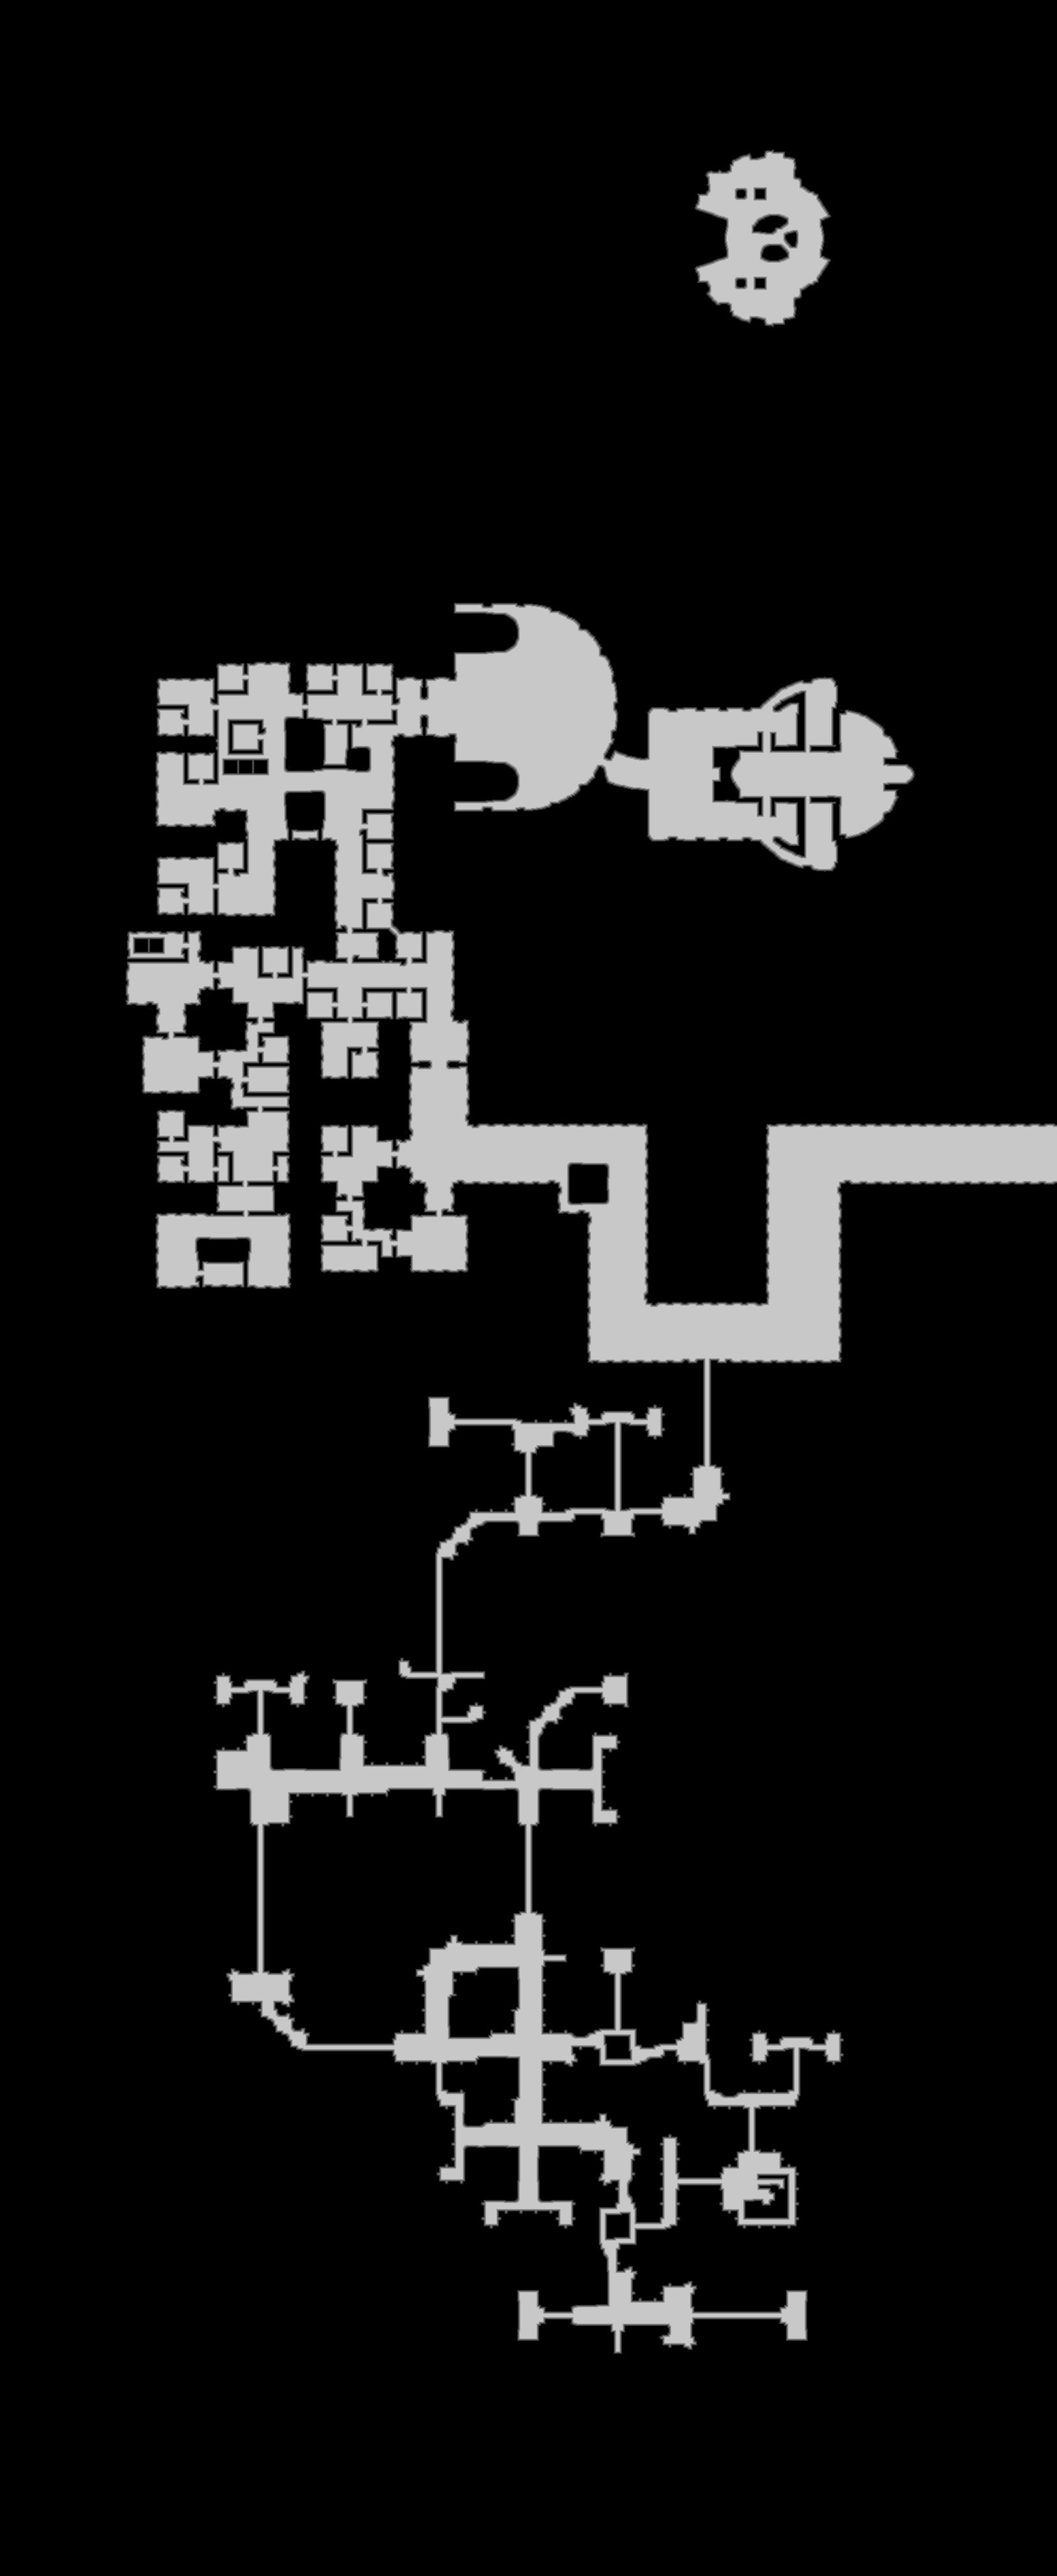

The table this chart was drawn from, first rows:
source	tdt_hull melee
truth	truth_5f62e6f9bf0.tsv
width	1633
height	3979
nibble	0	5645405
nibble	1	49324
nibble	2	49250
nibble	3	48695
nibble	4	47343
nibble	5	657690
